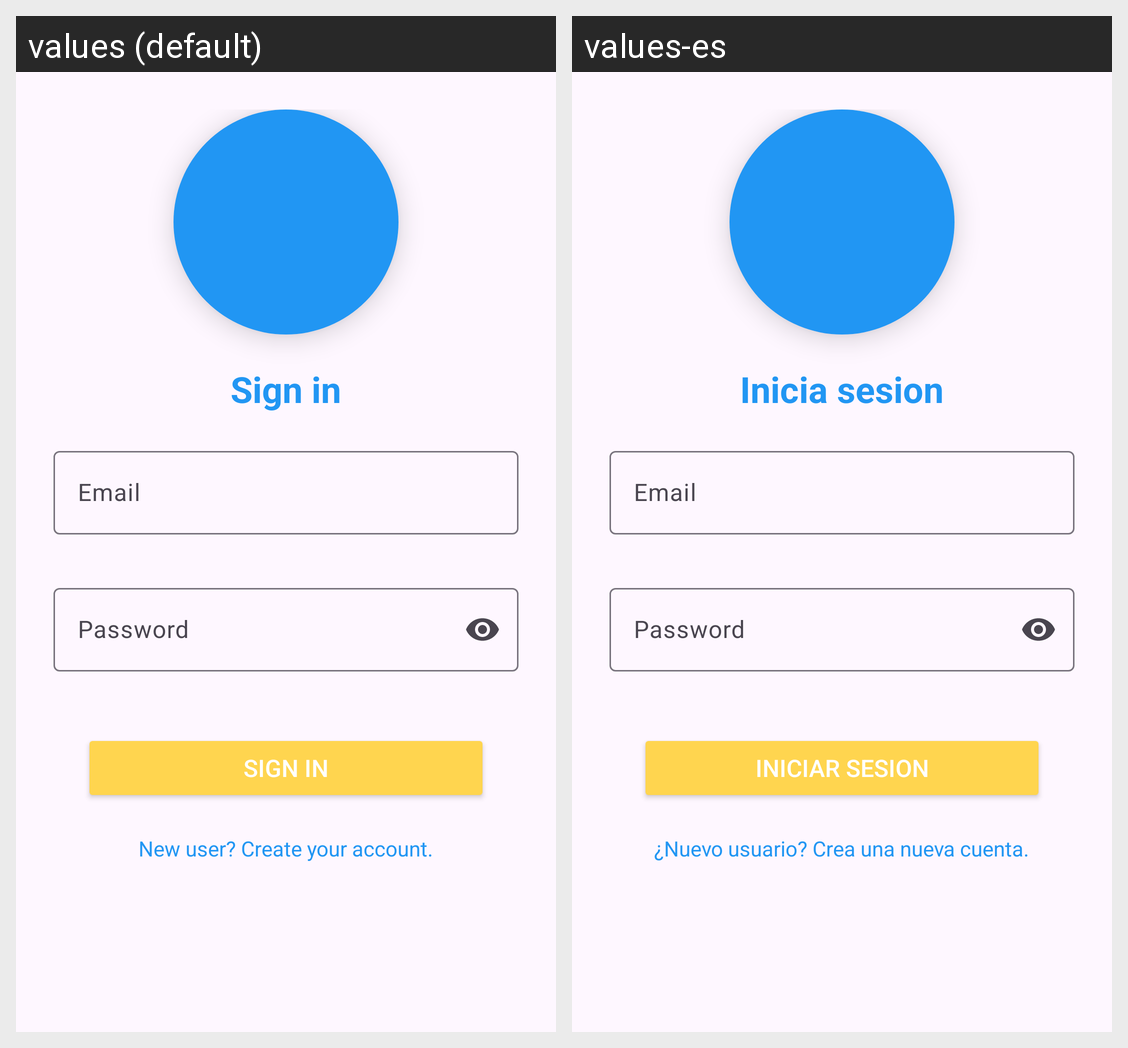

The Android screen above is rendered under two locales of the same app. Produce the string resources it draws, with the default and per-locale values.
Android screen res/layout/fragment_login.xml rendered under 2 locales, left to right: values (default), values-es. Device: Nexus 5 (rendered at 1080×1920; each locale shown at half size, 540×960, under a caption strip naming it); theme Theme.MantenteEnContacto.
Strings drawn on this screen, with the default value and each locale's value (text and hints the layout hard-codes, and strings that could not be matched under every locale, appear in the picture but are not listed):

login_title
  values: Sign in
  values-es: Inicia sesion

email_hint
  values: Email
  values-es: Email

password_hint
  values: Password
  values-es: Password

login_btn
  values: Sign in
  values-es: Iniciar sesion

tv_new_user
  values: New user? Create your account.
  values-es: ¿Nuevo usuario? Crea una nueva cuenta.
